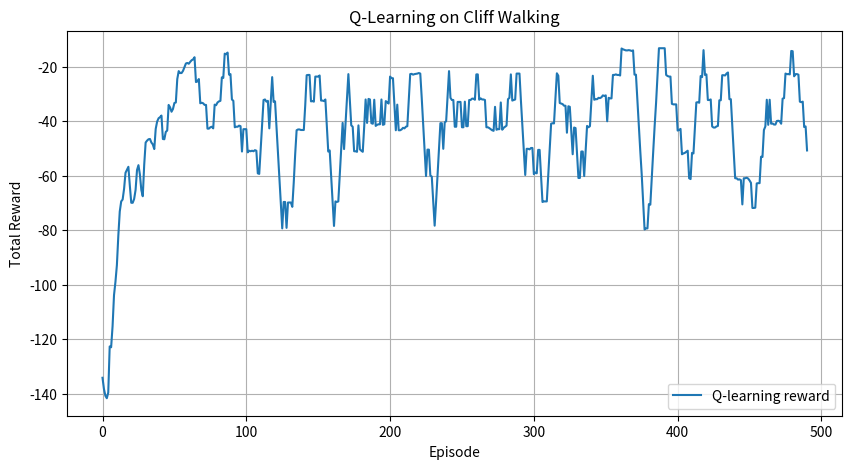

Generate this figure with matplotlib:
# -*- coding: utf-8 -*-
"""Q-Learning:cliff problem

Automatically generated by Colab.

Original file is located at
    https://colab.research.google.com/drive/10mnoK20bffY-pAZgNq_bCPA2x6Wwr-N1

* Step 1: Import Libraries
"""

import numpy as np
import matplotlib.pyplot as plt
from collections import defaultdict
import random

"""* Step 2: Define the Gridworld Environment

"""

class CliffWalkingEnv:
    def __init__(self, rows=4, cols=12):
        self.rows = rows
        self.cols = cols
        self.start = (3, 0)
        self.goal = (3, 11)
        self.reset()

    def reset(self):
        self.state = self.start
        return self.state

    def step(self, action):
        r, c = self.state
        if action == 0: r = max(r - 1, 0)       # up
        if action == 1: r = min(r + 1, self.rows - 1)  # down
        if action == 2: c = max(c - 1, 0)       # left
        if action == 3: c = min(c + 1, self.cols - 1)  # right
        next_state = (r, c)

        if r == 3 and 1 <= c <= 10:  # fell off the cliff
            return self.start, -100, True
        elif next_state == self.goal:
            return next_state, 0, True
        else:
            self.state = next_state
            return next_state, -1, False

    def get_state_space(self):
        return [(r, c) for r in range(self.rows) for c in range(self.cols)]

    def get_action_space(self):
        return [0, 1, 2, 3]  # up, down, left, right

"""* Step 3: Q-Learning Algorithm

"""

def epsilon_greedy(Q, state, actions, epsilon):
    if random.random() < epsilon:
        return random.choice(actions)
    else:
        q_values = [Q[state][a] for a in actions]
        max_q = max(q_values)
        best_actions = [a for a in actions if Q[state][a] == max_q]
        return random.choice(best_actions)

def q_learning(env, episodes=500, alpha=0.5, gamma=1.0, epsilon=0.1):
    Q = defaultdict(lambda: np.zeros(4))  # 4 actions
    rewards = []

    for ep in range(episodes):
        state = env.reset()
        total_reward = 0
        done = False

        while not done:
            action = epsilon_greedy(Q, state, env.get_action_space(), epsilon)
            next_state, reward, done = env.step(action)
            best_next_action = np.argmax(Q[next_state])
            Q[state][action] += alpha * (reward + gamma * Q[next_state][best_next_action] - Q[state][action])
            state = next_state
            total_reward += reward

        rewards.append(total_reward)
    return Q, rewards

"""* Step 4: Train and Visualize"""

env = CliffWalkingEnv()
Q, rewards = q_learning(env, episodes=500)

# Smooth plot
def smooth(x, window=10):
    return np.convolve(x, np.ones(window)/window, mode='valid')

plt.figure(figsize=(10, 5))
plt.plot(smooth(rewards), label='Q-learning reward')
plt.xlabel('Episode')
plt.ylabel('Total Reward')
plt.title('Q-Learning on Cliff Walking')
plt.grid(True)
plt.legend()
plt.show()

"""* Visualization of the path followed by our Reinforcement Learning Agent"""

def visualize_path(Q, env):
    grid = np.full((env.rows, env.cols), '.', dtype=str)
    state = env.start
    grid[env.goal] = 'G'
    grid[env.start] = 'S'

    while state != env.goal:
        action = np.argmax(Q[state])
        r, c = state

        if action == 0: r = max(r - 1, 0)       # up
        elif action == 1: r = min(r + 1, env.rows - 1)  # down
        elif action == 2: c = max(c - 1, 0)       # left
        elif action == 3: c = min(c + 1, env.cols - 1)  # right

        next_state = (r, c)
        if next_state == env.start or grid[next_state] == 'S':  # loop detection
            break

        if grid[next_state] == '.':
            grid[next_state] = '*'  # mark path
        state = next_state

    for r in range(env.rows):
        print(' '.join(grid[r]))

visualize_path(Q, env)
